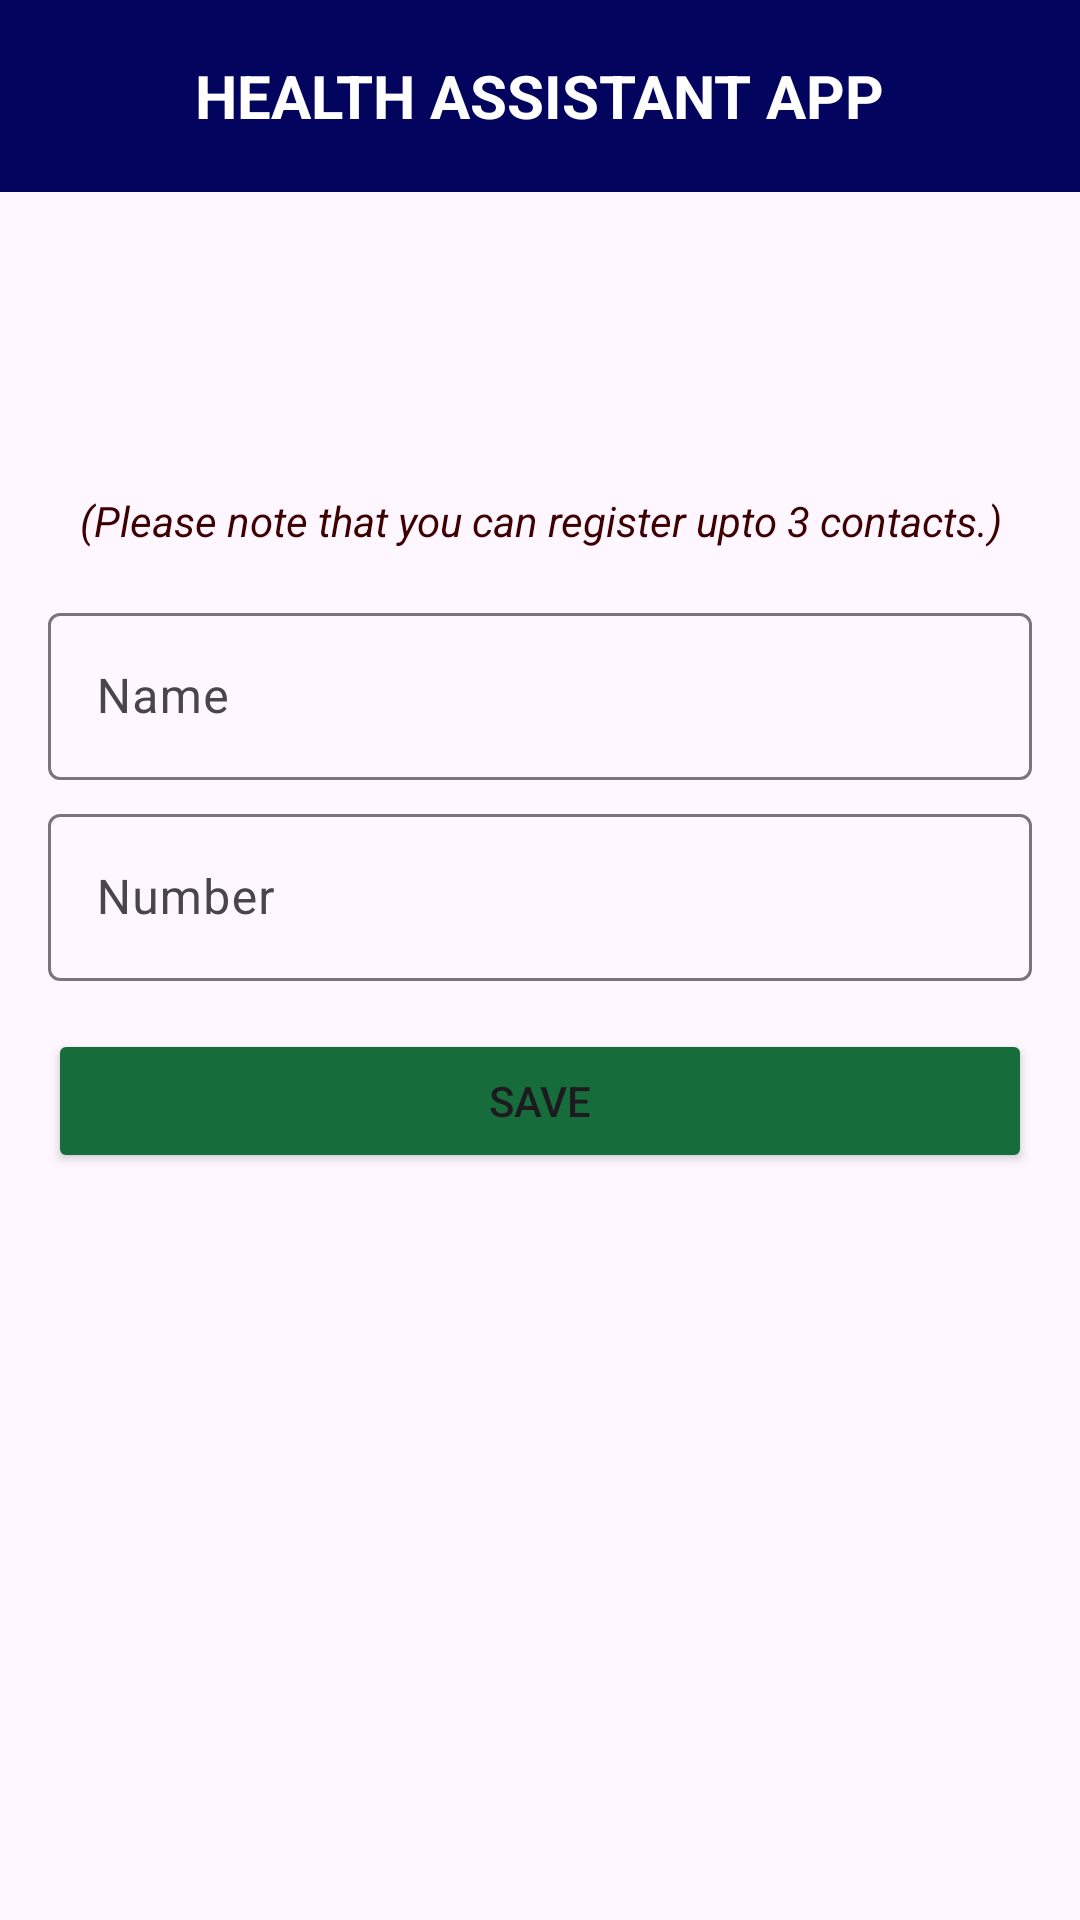

Layout XML and referenced resources for this Android screen:
<!-- AndroidManifest.xml: application theme Theme.HealthAssistantApp -->
<!-- res/layout/activity_register_contact.xml -->
<?xml version="1.0" encoding="utf-8"?>
<RelativeLayout xmlns:android="http://schemas.android.com/apk/res/android"
    xmlns:tools="http://schemas.android.com/tools"
    android:layout_width="match_parent"
    android:layout_height="match_parent"
    tools:context=".RegisterContactActivity">

    <androidx.appcompat.widget.Toolbar
        android:id="@+id/addContact_toolbar"
        android:layout_width="match_parent"
        android:layout_height="?attr/actionBarSize"
        android:background="?attr/colorPrimary"
        android:elevation="8dp">

        <ImageView
            android:id="@+id/back_btn"
            android:layout_width="wrap_content"
            android:layout_height="wrap_content"
            android:layout_gravity="start"
            android:background="?android:attr/selectableItemBackground"
            android:contentDescription="@string/back_arrow_button"
            android:paddingHorizontal="16dp"
            android:src="@drawable/icon_back" />

        <TextView
            android:id="@+id/toolBarTitle"
            android:layout_width="wrap_content"
            android:layout_height="wrap_content"
            android:layout_gravity="center"
            android:text="@string/app_name"
            android:textAllCaps="true"
            android:textColor="@color/white"
            android:textSize="20sp"
            android:textStyle="bold" />
    </androidx.appcompat.widget.Toolbar>

    <TextView
        android:id="@+id/addContactNotice"
        android:layout_width="wrap_content"
        android:layout_height="wrap_content"
        android:layout_below="@id/addContact_toolbar"
        android:layout_centerHorizontal="true"
        android:layout_marginHorizontal="16dp"
        android:layout_marginTop="100dp"
        android:text="@string/add_contact_info"
        android:textAlignment="center"
        android:textColor="@color/info"
        android:textSize="14sp"
        android:textStyle="italic" />

    <LinearLayout
        android:id="@+id/contactForm"
        android:layout_width="match_parent"
        android:layout_height="wrap_content"
        android:layout_below="@+id/addContactNotice"
        android:orientation="vertical">

        <com.google.android.material.textfield.TextInputLayout
            style="@style/Widget.Material3.TextInputLayout.OutlinedBox"
            android:layout_width="match_parent"
            android:layout_height="wrap_content"
            android:layout_marginStart="16dp"
            android:layout_marginTop="16dp"
            android:layout_marginEnd="16dp"
            android:hint="@string/name">

            <com.google.android.material.textfield.TextInputEditText
                android:id="@+id/contactName"
                android:layout_width="match_parent"
                android:layout_height="wrap_content"
                android:inputType="text"
                android:maxLength="50" />
        </com.google.android.material.textfield.TextInputLayout>

        <com.google.android.material.textfield.TextInputLayout
            style="@style/Widget.Material3.TextInputLayout.OutlinedBox"
            android:layout_width="match_parent"
            android:layout_height="wrap_content"
            android:layout_marginStart="16dp"
            android:layout_marginTop="6dp"
            android:layout_marginEnd="16dp"
            android:hint="@string/number">

            <com.google.android.material.textfield.TextInputEditText
                android:id="@+id/contactNumber"
                android:layout_width="match_parent"
                android:layout_height="wrap_content"
                android:inputType="phone"
                android:maxLength="12" />
        </com.google.android.material.textfield.TextInputLayout>
    </LinearLayout>

    <Button
        android:id="@+id/saveContact_btn"
        android:layout_width="match_parent"
        android:layout_height="wrap_content"
        android:layout_below="@+id/contactForm"
        android:layout_centerHorizontal="true"
        android:layout_marginHorizontal="16dp"
        android:layout_marginVertical="16dp"
        android:backgroundTint="@color/green"
        android:paddingVertical="12dp"
        android:text="@string/save" />
</RelativeLayout>
<!-- resources referenced by this layout -->
<resources>
  <color name="green">#166d3b</color>
  <color name="info">#3e0000</color>
  <color name="white">#FFFFFFFF</color>
  <string name="add_contact_info">(Please note that you can register upto 3 contacts.)</string>
  <string name="app_name">Health Assistant App</string>
  <string name="back_arrow_button">back arrow button</string>
  <string name="name">Name</string>
  <string name="number">Number</string>
  <string name="save">SAVE</string>
  <style name="Theme.HealthAssistantApp" parent="Base.Theme.HealthAssistantApp" />
  <style name="Base.Theme.HealthAssistantApp" parent="Theme.Material3.DayNight.NoActionBar">
          
          <item name="android:statusBarColor">@color/black</item>
          <item name="colorPrimary">@color/blue</item>
      </style>
  <color name="black">#FF000000</color>
  <color name="blue">#03045e</color>
</resources>
